pico-8 play session: no input (idle)

[t = 1 s] idle ~1s (no d-pad/buttons)
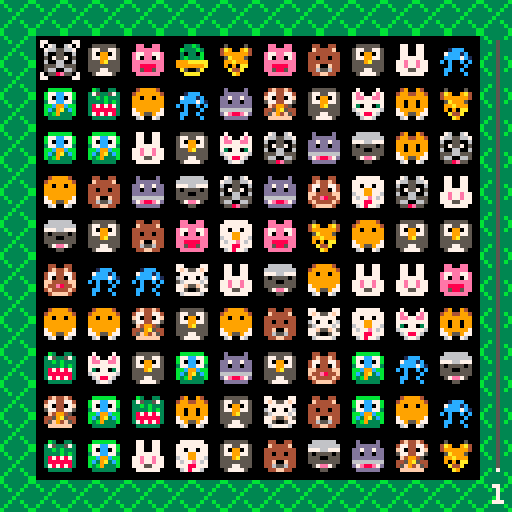

pico-8 cartridge
version 8
__lua__
--     € come on, animals €
--     €     by rousr     €
--     €                  €
--     €   @rabblrouser   €
--     €   @babyj3ans     €
--     €                  €
--     €  (c)2017 rousr   €
--     €  http://rou.sr   €
--

-------------------
---- todo
--------- 
--- general (0/4):
--
-- [ ] - tween falling on match
-- [ ] - points for matches
-- [ ] - timer
-- [ ] - grass fade in anim
--
--- system (2/2):
-- 
-- [x] - add state system
-- [x] - encapsulate current 'game' into game state
--
--- menu (2/2):
--
-- [x] - title fade in/out
-- [x] - standard/puzzle options
--
--- standard (0/1):
--
-- [ ] - refill empty slots after matches
--
--- puzzle (0/2):
--
-- [ ] - fix 'empty' block
-- [ ] - increasing animal count per level
--
---- bugs (0/2) ---
--
-- [ ] - matching 4+ in a row doesn't seem to work every single time
-- [ ] - occasional blank tile spot
--
-------------------

----
-- initialize data
----

---
-- constants
sprites={ 1, 2,    4, 5, 6, 7, 8, 9,10,
         17,18,19,20,21,22,23,24,25,26 }
animals  = { 8,9,10,11,12,13,2 }
altimals = { 9,10,11,12,13,2,8 }
impassable = 16
bonus = { 48, 49, 50 } 

---
-- game data
level = 1
score = 0
possible_matches = 0

---
-- grid data
grid = { }
cascades = { }
rows = 10
cols = 10
topy = flr((128 - 11*rows)*0.5) + 1

---
-- selected grid cell data
selected = { } 
selected.x = 0
selected.y = 0
selected.on = false;

----
-- fade functions
--- http://kometbomb.net/pico8/fadegen.html?new
----
local fadetable={
 {0,0,0,0,0,0,0,0,0,0,0,0,0,0,0},
 {1,1,1,1,1,1,1,0,0,0,0,0,0,0,0},
 {2,2,2,2,2,2,1,1,1,0,0,0,0,0,0},
 {3,3,3,3,3,3,1,1,1,0,0,0,0,0,0},
 {4,4,4,2,2,2,2,2,1,1,0,0,0,0,0},
 {5,5,5,5,5,1,1,1,1,1,0,0,0,0,0},
 {6,6,13,13,13,13,5,5,5,5,1,1,1,0,0},
 {7,6,6,6,6,13,13,13,5,5,5,1,1,0,0},
 {8,8,8,8,2,2,2,2,2,2,0,0,0,0,0},
 {9,9,9,4,4,4,4,4,4,5,5,0,0,0,0},
 {10,10,9,9,9,4,4,4,5,5,5,5,0,0,0},
 {11,11,11,3,3,3,3,3,3,3,0,0,0,0,0},
 {12,12,12,12,12,3,3,1,1,1,1,1,1,0,0},
 {13,13,13,5,5,5,5,1,1,1,1,1,0,0,0},
 {14,14,14,13,4,4,2,2,2,2,2,1,1,0,0},
 {15,15,6,13,13,13,5,5,5,5,5,1,1,0,0}
}

function fade(i)
 for c=0,15 do
  if flr(i+1)>=16 then
   pal(c,0)
  else
   pal(c,fadetable[c+1][flr(i+1)])
  end
 end
end

----
-- penner tweens
-- grabbed from: https://github.com/emmanueloga/easing/blob/master/lib/easing.lua
----

local function inquad(t, b, c, d)
  t = t / d
  return c*t^2+b
end

local function outquad(t, b, c, d)
  t=t/d
  return -c*t*(t-2)+b
end

local function inoutquad(t, b, c, d)
  t= t/d*2
  if (t<1) then return c/2*t^2+b
  else return -c/2*((t-1)*(t-3)-1)+b
  end
end

----
-- grid functions
----

-- get cell at pos
function grid_cell(x, y)
	if x < 0 or x >= cols or y < 0 or y >= rows then return nil end
	return grid[y*rows+x]
end

function grid_index(x, y)
	return y*rows+x
end

-- get pos of index
function grid_pos(index)
	local x = flr(index/rows)
	local y = flr(index%rows)
	return x, y
end

-------------------
-- gameplay functions
-------------------

---
-- returns a table of matches
-- along the row at y 
function checkmatches_row(y, check_possible)
	matches = { }
	
	local poss = 0
	local inarow = 0
	local prev = -1

	for x=0,cols do
		local cell = nil
		if x ~= cols then
			cell = grid_cell(x,y)
		end
		
		if cell ~= nil and prev ~= impassable and cell.n == prev then
			inarow += 1
		else
			if inarow >= 3 then
				matches[#matches+1] = { 
					startx=x-inarow,
					y=y,
					run=inarow,
					n=prev
				}
			elseif check_possible and inarow == 2 then
				local sx = x-inarow
				local lx = x-1

				local tc = grid_cell(sx, y-1)
				if tc ~= nil and tc.n == prev then poss += 1 end
				tc = grid_cell(sx, y+1)
				if tc ~= nil and tc.n == prev then poss += 1 end
				tc = grid_cell(lx, y+1)
				if tc ~= nil and tc.n == prev then poss += 1 end
				tc = grid_cell(lx, y+1)
				if tc ~= nil and tc.n == prev then poss += 1 end
			end
			
			inarow = 1
			if cell == nil or cell.is_cascading then prev=impassable
			else prev=cell.n end
		end
	end

	return matches, poss
end

---
-- returns a table of all 
-- matches col at x
function checkmatches_col(x, check_possible)
	matches = { }

	local poss = 0
	local inarow = 0
	local prev = -1

	for y=0,rows do
		local cell = nil
		if (y ~= rows) then 
			cell = grid_cell(x,y)
		end

		if cell ~= nil and prev ~= impassable and cell.n == prev then
			inarow += 1
		else 
			if inarow >= 3 then
				matches[#matches+1] = {
					starty=y-inarow,
					x=x,
					run=inarow,
					n=prev
				}
			elseif check_possible and inarow == 2 then
				local sy = y-inarow
				local ly = y-1

				local tc = grid_cell(x-1, sy)
				if tc ~= nil and tc.n == prev then poss += 1 end
				tc = grid_cell(x+1, sy)
				if tc ~= nil and tc.n == prev then poss += 1 end
				tc = grid_cell(x-1, ly)
				if tc ~= nil and tc.n == prev then poss += 1 end
				tc = grid_cell(x+1, ly)
				if tc ~= nil and tc.n == prev then poss += 1 end
			end

			inarow=1
			if cell == nil or cell.is_cascading then prev=impassable
			else prev=cell.n end
		end
	end

	return matches, poss
end

---
-- remove matches and add score
function score_matches(matches)
 	if #matches == 0 then
		return false
	end
	
	
	-- empty all the squares
	for i=1,#matches do
		local match=matches[i]
		
		if match.startx ~= nil then
			x = match.startx
			for c=1,match.run do
				local cell = grid_cell(x, match.y)
				cell.n = nil
				x += 1

				score += 1
				if c > 3 then score +=1 end
				if c > 4 then score +=1 end
			end
		elseif match.starty ~= nil then
			y = match.starty
			for c=1,match.run do
				local cell = grid_cell(match.x, y)
				cell.n = nil
				y += 1

				score += 1
				if c > 3 then score +=1 end
				if c > 4 then score +=1 end
			end
		end
	end
end 

---
-- cascade and fill in holes
function start_cascades()
	-- search bottom up
	for y=rows-1,0,-1 do
		for x=0,cols-1 do
			local cell = grid_cell(x, y)
			if cell.n == nil then
				-- found a missing one
				local placed = false
				local falling = 0
				-- now search up until we find a new piece, or the top
				for ny=y-1, 0, -1 do
					local ncell = grid_cell(x, ny)
					if ncell.n ~= nil  then
						if ncell.is_cascading then
							falling += 1
						else
							cell.n = ncell.n
							ncell.n = nil

							cell.is_cascading = true
							cell.dy = ncell.y
							cell.sy = ncell.y
							cell.startframe = frame

							cascades[#cascades+1] = cell
							placed = true
							break
						end
					end
				end

				if not placed then
					--if its the top, then its y = top - ((1 + #pieces) * pieceh)
					cell.n = impassable
					if currentmode == "marathon" then cell.n = sprites[flr(rnd(#sprites))+1] end
					local ny = cell.y
					ny = topy - 11 - (falling * 11)

					cell.dy = ny
					cell.sy = ny
					cell.startframe = frame

					cell.is_visible = true -- i think always
					cascades[#cascades+1] = cell
				end
			end
		end
	end
end

cascade_duration = 18
function update_cascades()
	local check = false
	newcasc = { }
	for cind=1,#cascades do
		local cell   = cascades[cind]
		local starty = cell.sy
		local endy   = cell.y
		local start  = cell.startframe
		
		local cy = endy - starty
		local t = (frame - start)/cascade_duration
		
		cell.dy = inquad(t,starty,cy,1) 

		if cell.dy >= endy then
			cell.dy = endy 
			cell.is_cascading = false
			check=true
		else
			--cell.is_visible = cell.dy >= topy
			newcasc[#newcasc+1]=cell
		end
	end
	
	cascades=newcasc

	if check then 
		stoke_camera();
		foundmatches = update_matches() 
		score_matches(foundmatches)
		start_cascades()
	end
end

function update_matches()
	local foundmatch = false
	local poss = 0
 	possible_matches = 0
	
	local tm = { }
	local mm = { }
	for r=0,rows-1 do
		mm, poss = checkmatches_row(r, true)
		for i=1,#mm do 
			match = mm[i] 
			tm[#tm+1]=match 
		end
		possible_matches += poss
	end

	for c=0,cols-1 do
		mm, poss = checkmatches_col(c, true)
		for i=1,#mm do 
			match = mm[i] 
			tm[#tm+1]=match 
		end
		possible_matches += poss
	end
  	
  	return tm
end

function update_selected(dx, dy)
	lx = selected.x; ly=selected.y
	lo = selected.on
	selected.x += dx;
	selected.y += dy;

	if selected.on then
		selected.x = max(0, selected.x)
		selected.y = max(0, selected.y)

		selected.x = min(cols - 1, selected.x)
		selected.y = min(rows - 1, selected.y)
	else 
		if (selected.x < 0) selected.x = cols-1
		if (selected.x == cols) selected.x = 0

		if (selected.y < 0) selected.y = rows-1
		if (selected.y == rows) selected.y = 0
	end

	local nx=selected.x;local ny=selected.y;
	local n = grid_cell(nx, ny)

	if n.n == impassable then
		selected.x = lx
		selected.y = ly
		selected.on = false
	else 
		if selected.on and 
			(lx ~= nx or ly ~= ny) then

		  	local o = grid_cell(lx, ly)
		  	n.n,o.n=o.n,n.n
		  	
		 	foundmatches = update_matches()
			
			if #foundmatches > 0 then
				score_matches(foundmatches)
				start_cascades()
			elseif currentmode == "marathon" then
		  		selected.on = false
		  		n.n,o.n=o.n,n.n
		  		selected.x = lx
		  		selected.y = ly
		 	end
		end

		if dx != 0 or dy != 0 then 
			selected.on = false
		elseif on then 
			selected.on = not selected.on
		end
	end

	-- play select sound
	if selected.on then
		if selected.on ~= lo then
			sfx(17)
		-- play pipper sound (but not both)
		elseif selected.x ~= lx or selected.y ~= ly then
			sfx(16)
		end
	end
end

function draw_selection()
	local s = selected
	local n = grid_cell(s.x,s.y)
	dx=11+s.x*11;dy=11+s.y*11
	dx-=1;dy-=1;
	sspr(0,0, 2, 2, dx,   dy)
	sspr(6,0, 2, 2, dx+8, dy)
	sspr(6,6, 2, 2, dx+8, dy+8)
	sspr(0,6, 2, 2, dx,   dy+8)
end

camera_shake = {
	start = 0,
	duration = 0,
	colors = 0,

	x = 0,
	y = 0,

	levels = {
		{
			maxlvl = 2,
			duration = 1.6,
			dx = { max = 9, count = 5, rnd = 6 },
			dy = { max = 6, count = 4, rnd = 4 },
			colors = false
		},
		{
			maxlvl = 3,
			duration = 2,
			dx = { max = 16, count = 8, rnd = 9 },
			dy = { max = 11, count = 8, rnd = 6 },
			colors = false
		},
		{
			maxlvl = 4,
			duration = 3,
			dx = { max = 22, count = 14, rnd = 8 },
			dy = { max = 16, count = 12, rnd = 5 },
			colors = false
		},
		{
			maxlvl = 6,
			duration = 3,
			dx = { max = 34, count = 20, rnd = 10 },
			dy = { max = 21, count = 15, rnd = 8 },
			colors = false
		},
		{
			maxlvl = 100,
			duration = 3.8,
			dx = { max = 55, count = 30, rnd = 15 },
			dy = { max = 30, count = 22, rnd = 12 },
			colors = true
		},
	},

	dx = {
		start = 0,
		change = 0,
		
		starttime = 0,
		duration = 0,
		max=0,
		count=0,
	},

	dy = {
		start = 0,
		change = 0,

		starttime = 0,
		duration = 0,
		max=0,
		count=0
	},
}

function stoke_camera(hard)
	sfx(18)
	camera_shake.start = frame
	maximum_overdrive = false
	for i=1,#camera_shake.levels do
		l = camera_shake.levels[i]
		if level <= l.maxlvl then
			break
		end
	end

	if l == nil then
		if not maximum_overdrive then
			camera_shake.duration = 2.0
			camera_shake.dx.count = 8 + flr(rnd(9))
			camera_shake.dy.count = 8 + flr(rnd(6))
			camera_shake.dx.max = 16
			camera_shake.dy.max = 11
			camera_shake.colors = false
		else
			-- maximum overdrive
			camera_shake.duration = 3.8
			camera_shake.dx.count = 30 + flr(rnd(15))
			camera_shake.dy.count = 22 + flr(rnd(12))
			camera_shake.dx.max   = 55
			camera_shake.dy.max   = 30
			camera_shake.colors = true
		end
	else
		camera_shake.duration = l.duration
		camera_shake.dx.count = l.dx.count + flr(rnd(l.dx.rnd))
		camera_shake.dy.count = l.dy.count + flr(rnd(l.dy.rnd))
		camera_shake.dx.max = l.dx.max
		camera_shake.dy.max = l.dy.max
		camera_shake.colors = l.colors
	end
end

function update_camerashake()
	if (camera_shake.duration > 0) then
		function do_shake(d)
			done = false
			if d.duration == 0 then
				done = true
			else 
				t = frame - d.starttime
				t = t * dt -- convert to seconds
			    t = t / d.duration -- convert to [0, 1]

			    done = t >= 1
			end

		   	if (done) then
		   		ct = frame - camera_shake.start
		   		ct = ct * dt
		   		ct = camera_shake.duration - ct

		   		d.duration = camera_shake.duration / d.count
		   		d.starttime = frame

		   		neg = true
		   		if d.change < 0 then neg = false end
		   		d.change = flr(rnd(d.max))
		   		if neg then d.change *= -1 end
		   		t = 0
		   	end
			
		    -- linear interp
		    return d.start + (d.change * t)
		end

		if camera_shake.colors and frame % 2 == 0 then 
			for c=1,15 do pal(c,0,1) end
			pal(0,flr(rnd(16)),1) 
		end

		camera_shake.x = do_shake(camera_shake.dx)
		camera_shake.y = do_shake(camera_shake.dy)
		camera(camera_shake.x, camera_shake.y)

		t = frame - camera_shake.start
		t = t * dt
		camera_shake.duration -= t
	else
		pal()
		camera()
	end
end

----
-- state management
function set_gamestate(s)
	if currentmode ~= nil then
		local mode = gamemodes[currentmode]
		if (mode.leave) mode:leave()
	end

	currentmode = s
	local mode = gamemodes[currentmode]
	if (mode.enter)	mode:enter()
end

-------------------
-- pico-8 built-in
-------------------

dt=1/30
frame=-1
function _update()
	frame = frame+1
	local m = gamemodes[currentmode]
	m:update()
end

function _draw()
	local m = gamemodes[currentmode]
	update_camerashake()
	m:draw()
end

------------------------------
-- game states
---------------

---------------
-- title / menu
---------------
function draw_scrollies()
	for i=0,13 do
		for j=0,13 do
			s = scrollies[i*14+j]
			n = s[1]
			x = s[2]
			y = s[3]
			spr(n,flr(x),flr(y))
			x += 0.4; y+=0.4;
			if x >= 130 then x-=140 end
			if y >= 130 then y-=140 end 
			s[2]=x;s[3]=y
		end
	end
end

---
-- title state
--
function title_enter()
	fadetime = 0 
	fadeduration=1.2
	
	scrollies = { }
	border=flr((128%15)*0.5)
	
	for i=0,13 do
	 for j=0,13 do
	 	n = sprites[flr(rnd(#sprites))+1]
	 	scrollies[i*14+j] = {n,(j-1)*10,(i-1)*10}
	 end
	end
end

function title_update()
	for i=0,5 do
		if btnp(i) then 
			set_gamestate("entermenu")
			break
		end
	end
end

function title_draw()
	cls()
	pal()
	if fadetime ~= nil then 
		fadetime += dt
		fade(16-flr(16*(fadetime/fadeduration)))
		if fadetime >= fadeduration then
			fadetime = nil
			pal()
		end
	end
	draw_scrollies()
	
	rectfill(0, 40, 128, 90, 0)
	if frame%30 > 15 then print("press any key", 38, 73, 7) end
	print("(c)2017 rousr", 38, 83, 5)
	
	sspr(8, 40, 55, 21, 36, 45)
end

---
-- enter menu state
--
function entermenu_enter()
 	menutime = 0
	menuduration = 2
	fadetime = 0
	fadeduration = 0.8
 	tc=animals[flr(rnd(#animals))+1]
end

function entermenu_update()
 	for i=0,5 do
 		if btnp(i) then
 			set_gamestate("menu")
 	 		break
 		end
 	end
end

function entermenu_draw()
 	cls()
	pal()
	draw_scrollies()
	t = min(menutime/menuduration, 1)
	y = inoutquad(t,90,20,1)
	
	rectfill(0, 40, 128, y, 0)
 	print("(c)2017 rousr", 38, y-7, 5)
	sspr(8, 40, 55, 21, 36, 45)
	
	if fadetime ~= nil then 
		fadetime += dt
		fade(16-flr(16*(fadetime/fadeduration)))
		if fadetime >= fadeduration then
			fadetime = nil
			pal()
		end
	end
 
 	if y>105 then 
  		y=72
	  	-- draw selector
	  	rectfill(0, y, 128, y+10, animals[tc])
	 	
	 	-- draw options
	 	print("puzzle", 54, 75, 7)
	 	print("marathon", 50, 86, 7)
	end
 
	menutime += dt
 	if menutime >= menuduration then
 		set_gamestate("menu")			
 	end
end

---
-- menu state 

function menu_enter() 
	tc=animals[1]
	selection=0 
end

function menu_update() 
	if frame%10 == 5 then
		n=#altimals
		c=altimals[1]
		for i=1,n-1 do
			altimals[i]=altimals[i+1]
		end
		altimals[n]=c
	end
	
 	if (btnp(2) or btnp(3)) then
 		if (selection == 1) then 
 			selection = 0
 		else 
 			selection = 1 
 		end
 		tc = altimals[1]

 		-- play menu nav sound
 		sfx(16) 
 	end
	
	if (btnp(4) or btnp(5)) then
		gs = "tut_puzzle"
		
		-- play menu select sound
		sfx(17)
		if selection == 1 then gs = "tut_mara" end
		set_gamestate(gs)
	end
end

function menu_draw() 
 	cls()
 	draw_scrollies()

	rectfill(0, 40, 128, 110, 0)
	print("(c)2017 rousr", 38, 103, 5)
	for i=1,#animals do
	 	pal(animals[i],altimals[i])
	end
	sspr(8, 40, 55, 21, 36, 45)
	pal()

 	y=72
 	if selection==1 then y=83 end
 	-- draw selector
 	rectfill(0, y, 128, y+10, tc)
 	-- draw options
	print("puzzle", 54, 75, 7)
	print("marathon", 50, 86, 7)
end


-------------------
-- tutorial functions
-------------------
tutorial_selection = "good" -- or "nah"

function tutorial_modal()
--modal window
	rectfill (5,85,120,22,5)  -- bg
	rectfill (5,15,58,30,5)   -- title tab

--dialog	
	print("how to play", 10, 20,7)
 	print("match sets of animals by", 15, 37, 6)
	print("pressing � � � � to", 17, 47, 6)
 	print("move and by pressing c", 19, 57, 6)
	print("to select an animal!", 23, 67, 6)

--button selector	
	if tutorial_selection == "nah" then
		rectfill(15,80,110,94,8)
		rectfill(20,82,45,92,7)
		print("nah.",27,85,5)
 		print("sounds good!",55,85,7)
		rect( 10, 80, 115, 30,8)	
		print("         � � � �   ", 17, 47, 8)
	else-- "good"
		rectfill(15,80,110,94,10)
  		rectfill(50,82,105,92,7)
		print("nah.",27,85,5)	
 		print("sounds good!",55,85,5)
		rect( 10, 80, 115, 30,10)
		print("         � � � �   ", 17, 47, 10)
 	end
end

---
-- tut marathon
function tut_enter()
	tutorial_selection = "good"
end

function tut_update()
	if (btnp(4) or btnp(5)) then
		local nextmode = "marathon"
		if (currentmode ~= "tut_mara") nextmode = "puzzle"
		if tutorial_selection == "good" then set_gamestate(nextmode) end
		if tutorial_selection == "nah" then set_gamestate("title") end 
	end
		
	if (btnp(0) or btnp(1)) then
		if tutorial_selection == "nah" then
			tutorial_selection = "good"
		else
			tutorial_selection = "nah"
		end
	end
end

function tut_draw()
	cls(0) 
	-- background
 	for x = 0,120,8 do
 		for y = 0,120,8 do
 			spr(52,x,y)
 		end
 	end
	tutorial_modal()
end

---------------
-- game specific
---------------
function game_enter()
	score = 0
	music(0)
	sx = flr((128 - 11*cols)*0.5) + 1
	sy = flr((128 - 11*rows)*0.5) + 1
	for y=0,rows do
		for x=0,cols do
		 local n = flr(rnd(#sprites)+1)
			local index= grid_index(x, y)
			dx = sx+x*11;dy = sy+y*11
			grid[index] = { 
				n = sprites[n],
				x = dx,
				y = dy,
				dx = dx,
				dy = dy,
				sx = dx,
				sy = dy,
				is_cascading = false,
				is_visible = true
			}
			
			local cell = grid[index]
		end
	end
		
	goagain = true
	while(goagain) do
		matches = update_matches()
		goagain = #matches > 0
		for i=1,#matches do
			local match=matches[i]
			local c = nil 			
			if match.startx ~= nil then
				y = match.y
				x = match.startx
				x += flr(rnd(match.run))
		  	else 
				x = match.x
				y = match.starty
				y += flr(rnd(match.run))
		  	end
	 		c = grid_cell(x, y)
			os = c.n
	 		while(c.n == os) do c.n = sprites[flr(rnd(#sprites))+1] end
		end
	end
end

function game_draw()
 	cls(3) --3

	-- background
 	for x = 0,120,8 do
 		for y = 0,120,8 do
 			spr(51,x,y) --51
 		end
 	end
 
	color(0)
	sx = flr((128 - 11*cols)*0.5)
	sy = flr((128 - 11*rows)*0.5)
	rectfill(sx, sy, sx+11*cols, sy+11*rows)
	sx += 1;
	sy += 1;

	for y=0,rows-1 do
	 	for x=0,cols-1 do
		 	local cell = grid_cell(x,y)
		 	n = cell.n
			dx = cell.dx
			dy = cell.dy
			if cell.is_visible == true then
			 	if selected.on and
			    	x == selected.x and
			    	y == selected.y then
			  		color(5)
			 		rectfill(dx, dy, dx+10, dy+10)   
				end
			 	spr(n, dx+1,dy+1)
	 		end
	 	end
	end
	
	draw_selection()

	color(3)
	rectfill(0, 0, 128, 7)
	for x=0,128,8 do
		spr(51, x, 0)
	end
end

function game_update()
	x=0;y=0;on=false
	if(btnp(0)) x -= 1;
	if(btnp(1)) x += 1;
	if(btnp(2)) y -= 1;
	if(btnp(3)) y += 1;
	--if #cascades == 0 then
		if(btnp(4)) on = true; 
	--end

	update_selected(x, y)
	update_cascades()

	if score >= maxscore then
		level += 1

		if currentmode == "puzzle" then
			local m = gamemodes[currentmode]
			m:enter()
		elseif currentmode == "marathon" then
			maxscore += level * 20
			marathon_poolanimals(animalperlevel)
		end
	end
end

function gameover_draw()
	local win = true
	if currentmode == "puzzle" and level < 8 then
		win = false
	end

	color(0)
	sx = flr((128 - 11*cols)*0.5)
	sy = flr((128 - 11*rows)*0.5)
	rectfill(sx, sy, sx+11*cols, sy+11*rows)
	
	
	local dx = 36
	-- draw "you"
	sspr(0, 64, 27, 12, dx, 45)
	dx += 28
		
	if win then
		sspr(28, 64, 28, 12, dx, 45)
		dx += 28
	else
		sspr(0, 80, 36, 12, dx, 45)
		dx += 37
	end

	sspr(55, 64, 3, 12, dx, 45)

	color(7)
	print("score: " .. score, 45, 61)
	print("press � or �", 38, 67)
end

---------------
-- marathon
---------------
function marathon_poolanimals(num)
	for i=1,num do
		if #spritelist > 0 then
			n = flr(rnd(#spritelist))+1
			sprites[#sprites+1] = spritelist[n]
			
			newspritelist = { }
			for i=1,#spritelist do
				if i ~= n then
					newspritelist[#newspritelist+1]=spritelist[i]
				end
			end

			spritelist = newspritelist
		else
			break
		end
	end
end

function marathon_leave()
	sprites = originallist
end

function marathon_enter()
	maxscore = level * 20
	animalperlevel = 3

	originallist = sprites
	spritelist = { }
	sprites = { }

	for i=1,#originallist do
		spritelist[i]=originallist[i]
	end

	marathon_poolanimals(4)
 	game_enter() 
end

function marathon_draw()  
	if game_over then 
		game_draw()

		gameover_draw()
	else 
		game_draw()

		local scoretext = "" .. score

		color(3)
		rectfill(110, 121, 119, 128)

		color(6)
		print("matches: " .. possible_matches, 2, 122)
		print(scoretext, 116-(3*#scoretext), 122)

		color(7)
		print(level, 123, 121)

		color(0)
		rectfill(121, 119-(8*#sprites), 126, 119)
		x = 120
		y = 119-8
		for i=1,#sprites do
			spr(sprites[i], x, y)
			y -= 8
		end
	end
end

function marathon_update() 
	if not game_over then
		game_update()

		if possible_matches == 0 and #cascades == 0 then
			game_over = true
		end
	else
		for i=4, 5, 1 do
			if btnp(i) then
				game_over = false;
				music(0, -1)
				set_gamestate("title")
			end
		end
	end
end

---------------
-- puzzle
---------------
function puzzle_enter()
	maxscore = level * 20
	game_enter() 
end

function puzzle_draw()  
	game_draw() 
	color(3)
	rectfill(123, 9, 125, 118)
	color(5)
	rectfill(124, 10, 124, 117)
	fill = flr((score/maxscore)*(117-10))
	color(7)
	rectfill(124, 117-fill, 124, 117)
	color(7)
	print(level, 123, 121)
end

function puzzle_update()
	game_update()
end

------------------------------
-- gamestates
---------------
gamemodes = {
 	title = {
		enter  = title_enter,
		draw   = title_draw,
		update = title_update,
 	},
	
	entermenu = {
 		enter  = entermenu_enter,
 		draw   = entermenu_draw,
 		update = entermenu_update,
 	},
 	
 	menu = {
  		enter  = menu_enter,
	  	draw   = menu_draw,
  		update = menu_update,
 	},
 
 	tut_mara = {
  		enter  = tut_enter,
  		update = tut_update,
  		draw   = tut_draw
 	},
	
	marathon = {
		enter  = marathon_enter,
		update = marathon_update,
	 	draw   = marathon_draw,
	 	leave  = marathon_leave
	 },
 
	tut_puzzle = {
		enter  = tut_enter,
		update = tut_update,
		draw   = tut_draw
	},
	puzzle = {
		enter  = puzzle_enter,
		update = puzzle_update,
		draw   = puzzle_draw,
	},
}

set_gamestate("title")
__gfx__
770000770499994006666660079009700770077004f44f4007000070044004400d0000d005555550044004400000000000000000000000000000000000000000
7000000749999994666666667699996707700770477447747e7007e70f4444f00dddddd05775577504f44f400000000000000000000000000000000000000000
0000000099099099777667779979979907700770f704407f7ee77ee744444444dd7dd7dd57099075477447740000000000000000000000000000000000000000
0000000099999999505555059909909907777770577447757777777744044044dd0dd0dd57799775470440740000000000000000000000000000000000000000
0000000099999999555005559799997977e77e770f4994507307703744444444dddddddd5559a555ff4444ff0000000000000000000000000000000000000000
0000000079999997555555557990099777e77e774459a5446777777644f00f446666666655555555f44e844f0000000000000000000000000000000000000000
7000000777955977057ee750997997997775577745f94f540678876044655644d7e88e7d555775554f4444f40000000000000000000000000000000000000000
77000077067007600005500009677690077777700ffffff000677600044ff4400dddddd00577775004ffff400000000000000000000000000000000000000000
888888880ee00ee00490094007777770770000770bbbbbb005000050076006700b3003300033b300000000000000000000000000000000000000000000000000
888778880eeeeee049944994777777777f7557f7b77cc77b4a9009a476655667375335730b333b30001ccc000000000000000000000000000000000000000000
88788788e77ee77e999999997707707707777770b70cc07b499999946005500633b3b333030330b007ccc1c00000000000000000000000000000000000000000
87878878e70ee07e990990997779977767077076377cc77305a99950507557053333b3b303b333b00cccc7c10000000000000000000000000000000000000000
87887878eeeeeeee990990996779977656777767bbc99cbb099a99906006600638787873999aaaaac0c00c0c0000000000000000000000000000000000000000
88788788ee8888ee799999977677e76777f55f75bc39a3cb09090aa055566555388888839999999a00c000c00000000000000000000000000000000000000000
88877888ee5885ee779559777778877777500577b3b9333b00a44a0056600665378787830a5005a00cc00c000000000000000000000000000000000000000000
888888880eeeeee006700760067877600677776003333330000a90000558e5500333333000aaaa000c0000c00000000000000000000000000000000000000000
00000000000000000000000000000000000000000000000000000000000000000000000000000000000000000000000000000000000000000000000000000000
00000000000000000000000000000000000000000000000000000000000000000000000000000000000000000000000000000000000000000000000000000000
00000000000000000000000000000000000000000000000000000000000000000000000000000000000000000000000000000000000000000000000000000000
00000000000000000000000000000000000000000000000000000000000000000000000000000000000000000000000000000000000000000000000000000000
00000000000000000000000000000000000000000000000000000000000000000000000000000000000000000000000000000000000000000000000000000000
00000000000000000000000000000000000000000000000000000000000000000000000000000000000000000000000000000000000000000000000000000000
00000000000000000000000000000000000000000000000000000000000000000000000000000000000000000000000000000000000000000000000000000000
00000000000000000000000000000000000000000000000000000000000000000000000000000000000000000000000000000000000000000000000000000000
00bbbb0000bbbb0000bbbb00b000000b0000000600000000b000000b3bbbbbbb0000000000000000000000000000000000000000000000000000000000000000
0888888008888880088888800b0000b000000060000b000b0b0000b033b33b330000000000000000000000000000000000000000000000000000000000000000
a877778ea877778ea877778e00b00b00000006000000000000b00b00bb3bbbbb0000000000000000000000000000000000000000000000000000000000000000
a878888ea878878ea878878e0000b000000060000b000b000000b0003b3333b30000000000000000000000000000000000000000000000000000000000000000
a878888ea878878ea877778e000b00000006000000000000000b00003b3333b30000000000000000000000000000000000000000000000000000000000000000
a877778ea877778ea878878e00b00b0000600000000b000b00b00b003bbbb3bb0000000000000000000000000000000000000000000000000000000000000000
0888888008888880088888800b0000b006000000000000000b0000b033b33b330000000000000000000000000000000000000000000000000000000000000000
00cccc0000cccc0000cccc00b000000b600000000b000b00b000000bb3bbbbb30000000000000000000000000000000000000000000000000000000000000000
00000000000000000000000000000000000000000000000000000000000000000000000000000000000000000000000000000000000000000000000000000000
00000000000000000000000000000000000000000000000000000000000000000000000000000000000000000000000000000000000000000000000000000000
00000000000000000000000000000000000000000000000000000000000000000000000000000000000000000000000000000000000000000000000000000000
00000000000000000000000000000000000000000000000000000000000000000000000000000000000000000000000000000000000000000000000000000000
00000000000000000000000000000000000000000000000000000000000000000000000000000000000000000000000000000000000000000000000000000000
00000000000000000000000000000000000000000000000000000000000000000000000000000000000000000000000000000000000000000000000000000000
00000000000000000000000000000000000000000000000000000000000000000000000000000000000000000000000000000000000000000000000000000000
00000000000000000000000000000000000000000000000000000000000000000000000000000000000000000000000000000000000000000000000000000000
00000000007777770077777700770077007777770000777777007777770000000000000000000000000000000000000000000000000000000000000000000000
00000000007777770077777700777777007777770000777777007777770000000000000000000000000000000000000000000000000000000000000000000000
00000000007700000077007700777777007700000000770077007700770000000000000000000000000000000000000000000000000000000000000000000000
00000000007700000077007700770077007777700000770077007700770000000000000000000000000000000000000000000000000000000000000000000000
00000000007700000077007700770077007777700000770077007700770000000000000000000000000000000000000000000000000000000000000000000000
00000000007700000077007700770077007700000000770077007700770000000000000000000000000000000000000000000000000000000000000000000000
00000000007777770077777700770077007777770000777777007700770700000000000000000000000000000000000000000000000000000000000000000000
00000000007777770077777700770077007777770000777777007700770770000000000000000000000000000000000000000000000000000000000000000000
00000000000000000000000000000000000000000000000000000000000000000000000000000000000000000000000000000000000000000000000000000000
00000000000000000000000000000000000000000000000000000000000000000000000000000000000000000000000000000000000000000000000000000000
000000008888888899999999aaaaaaaabbb00bbbccccccccddd00000222222220000000000000000000000000000000000000000000000000000000000000000
000000008888888899999999aaaaaaaabbbbbbbbccccccccddd00000222222220000000000000000000000000000000000000000000000000000000000000000
000000008888888899999999aaaaaaaabbbbbbbbccccccccddd00000222000000000000000000000000000000000000000000000000000000000000000000000
00000000888008889990099900aaaa00bbbbbbbbccc00cccddd00000222000000000000000000000000000000000000000000000000000000000000000000000
00000000888008889990099900aaaa00bbb00bbbccc00cccddd00000222222220000000000000000000000000000000000000000000000000000000000000000
00000000888888889990099900aaaa00bbb00bbbccccccccddd00000222222220000000000000000000000000000000000000000000000000000000000000000
00000000888888889990099900aaaa00bbb00bbbccccccccddd00000222222220000000000000000000000000000000000000000000000000000000000000000
00000000888008889990099900aaaa00bbb00bbbccc00cccddd00000000002220000000000000000000000000000000000000000000000000000000000000000
000000008880088899900999aaaaaaaabbb00bbbccc00cccdddddddd000002220000000000000000000000000000000000000000000000000000000000000000
000000008880088899900999aaaaaaaabbb00bbbccc00cccdddddddd222222220000000000000000000000000000000000000000000000000000000000000000
000000008880088899900999aaaaaaaabbb00bbbccc00cccdddddddd222222220000000000000000000000000000000000000000000000000000000000000000
00000000000000000000000000000000000000000000000000000000000000000000000000000000000000000000000000000000000000000000000000000000
00000000000000000000000000000000000000000000000000000000000000000000000000000000000000000000000000000000000000000000000000000000
00000000000000000000000000000000000000000000000000000000000000000000000000000000000000000000000000000000000000000000000000000000
6666666660666666660666666660bbbbbbbbb0bbbbbbb0bbbbbbbb06666000000000000000000000000000000000000000000000000000000000000000000000
6777677760677777760677777760b777b777b0b77777b0b777777b06776000000000000000000000000000000000000000000000000000000000000000000000
6707670760670000760670770760b707b707b0b70007b0b700007b06776000000000000000000000000000000000000000000000000000000000000000000000
6707670760670770760670770760b707b707b0b77077b0b707707b06776000000000000000000000000000000000000000000000000000000000000000000000
6707770760670770760670770760b707b707b0bb707bb0b707707b06776000000000000000000000000000000000000000000000000000000000000000000000
6700000760670770760670770760b707b707b0bb707bb0b707707b06776000000000000000000000000000000000000000000000000000000000000000000000
6777077760670770760670770760b707b707b0bb707bb0b707707b06666000000000000000000000000000000000000000000000000000000000000000000000
55570755505707707505707707503707770730337073303707707300000000000000000000000000000000000000000000000000000000000000000000000000
55570755505707707505707707503707070730377077303707707305555000000000000000000000000000000000000000000000000000000000000000000000
55570755505700007505700007503700700730370007303707707305775000000000000000000000000000000000000000000000000000000000000000000000
55577755505777777505777777503777377730377777303777777305775000000000000000000000000000000000000000000000000000000000000000000000
55555555505555555505555555503333333330333333303333333305555000000000000000000000000000000000000000000000000000000000000000000000
00000000000000000000000000000000000000000000000000000000000000000000000000000000000000000000000000000000000000000000000000000000
00000000000000000000000000000000000000000000000000000000000000000000000000000000000000000000000000000000000000000000000000000000
00000000000000000000000000000000000000000000000000000000000000000000000000000000000000000000000000000000000000000000000000000000
00000000000000000000000000000000000000000000000000000000000000000000000000000000000000000000000000000000000000000000000000000000
eeeeeeeee0eeeeeeee0eeeeeeee0eeeeeeee00000000000000000000000000000000000000000000000000000000000000000000000000000000000000000000
e777eeeee0e777777e0e777777e0e777777e00000000000000000000000000000000000000000000000000000000000000000000000000000000000000000000
e707eeeee0e700007e0e700007e0e700007e00000000000000000000000000000000000000000000000000000000000000000000000000000000000000000000
e707eeeee0e707707e0e707777e0e707777e00000000000000000000000000000000000000000000000000000000000000000000000000000000000000000000
e707eeeee0e707707e0e707777e0e707777e00000000000000000000000000000000000000000000000000000000000000000000000000000000000000000000
e707eeeee0e707707e0e700007e0e700007e00000000000000000000000000000000000000000000000000000000000000000000000000000000000000000000
e707eeeee0e707707e0e777707e0e707777e00000000000000000000000000000000000000000000000000000000000000000000000000000000000000000000
87078888808707707808777707808707777800000000000000000000000000000000000000000000000000000000000000000000000000000000000000000000
87077777808707707808777707808707777800000000000000000000000000000000000000000000000000000000000000000000000000000000000000000000
87000007808700007808700007808700007800000000000000000000000000000000000000000000000000000000000000000000000000000000000000000000
87777777808777777808777777808777777800000000000000000000000000000000000000000000000000000000000000000000000000000000000000000000
88888888808888888808888888808888888800000000000000000000000000000000000000000000000000000000000000000000000000000000000000000000
00000000000000000000000000000000000000000000000000000000000000000000000000000000000000000000000000000000000000000000000000000000
00000000000000000000000000000000000000000000000000000000000000000000000000000000000000000000000000000000000000000000000000000000
00000000000000000000000000000000000000000000000000000000000000000000000000000000000000000000000000000000000000000000000000000000
00000000000000000000000000000000000000000000000000000000000000000000000000000000000000000000000000000000000000000000000000000000
00000000000000000000000000000000000000000000000000000000000000000000000000000000000000000000000000000000000000000000000000000000
00000000000000000000000000000000000000000000000000000000000000000000000000000000000000000000000000000000000000000000000000000000
00000000000000000000000000000000000000000000000000000000000000000000000000000000000000000000000000000000000000000000000000000000
00000000000000000000000000000000000000000000000000000000000000000000000000000000000000000000000000000000000000000000000000000000
00000000000000000000000000000000000000000000000000000000000000000000000000000000000000000000000000000000000000000000000000000000
00000000000000000000000000000000000000000000000000000000000000000000000000000000000000000000000000000000000000000000000000000000
00000000000000000000000000000000000000000000000000000000000000000000000000000000000000000000000000000000000000000000000000000000
00000000000000000000000000000000000000000000000000000000000000000000000000000000000000000000000000000000000000000000000000000000
00000000000000000000000000000000000000000000000000000000000000000000000000000000000000000000000000000000000000000000000000000000
00000000000000000000000000000000000000000000000000000000000000000000000000000000000000000000000000000000000000000000000000000000
00000000000000000000000000000000000000000000000000000000000000000000000000000000000000000000000000000000000000000000000000000000
00000000000000000000000000000000000000000000000000000000000000000000000000000000000000000000000000000000000000000000000000000000
00000000000000000000000000000000000000000000000000000000000000000000000000000000000000000000000000000000000000000000000000000000
00000000000000000000000000000000000000000000000000000000000000000000000000000000000000000000000000000000000000000000000000000000
00000000000000000000000000000000000000000000000000000000000000000000000000000000000000000000000000000000000000000000000000000000
00000000000000000000000000000000000000000000000000000000000000000000000000000000000000000000000000000000000000000000000000000000
00000000000000000000000000000000000000000000000000000000000000000000000000000000000000000000000000000000000000000000000000000000
00000000000000000000000000000000000000000000000000000000000000000000000000000000000000000000000000000000000000000000000000000000
00000000000000000000000000000000000000000000000000000000000000000000000000000000000000000000000000000000000000000000000000000000
00000000000000000000000000000000000000000000000000000000000000000000000000000000000000000000000000000000000000000000000000000000
00000000000000000000000000000000000000000000000000000000000000000000000000000000000000000000000000000000000000000000000000000000
00000000000000000000000000000000000000000000000000000000000000000000000000000000000000000000000000000000000000000000000000000000
00000000000000000000000000000000000000000000000000000000000000000000000000000000000000000000000000000000000000000000000000000000
00000000000000000000000000000000000000000000000000000000000000000000000000000000000000000000000000000000000000000000000000000000
00000000000000000000000000000000000000000000000000000000000000000000000000000000000000000000000000000000000000000000000000000000
00000000000000000000000000000000000000000000000000000000000000000000000000000000000000000000000000000000000000000000000000000000
00000000000000000000000000000000000000000000000000000000000000000000000000000000000000000000000000000000000000000000000000000000
00000000000000000000000000000000000000000000000000000000000000000000000000000000000000000000000000000000000000000000000000000000
00000000000000000000000000000000000000000000000000000000000000000000000000000000000000000000000000000000000000000000000000000000
00000000000000000000000000000000000000000000000000000000000000000000000000000000000000000000000000000000000000000000000000000000
00000000000000000000000000000000000000000000000000000000000000000000000000000000000000000000000000000000000000000000000000000000
00000000000000000000000000000000000000000000000000000000000000000000000000000000000000000000000000000000000000000000000000000000
__gff__
0000000000000000000000000000000000000000000000000000000000000000000000000000000000000000000000000000000000000000000000000000000000000000000000000000000000000000000000000000000000000000000000000000000000000000000000000000000000000000000000000000000000000000
0000000000000000000000000000000000000000000000000000000000000000000000000000000000000000000000000000000000000000000000000000000000000000000000000000000000000000000000000000000000000000000000000000000000000000000000000000000000000000000000000000000000000000
__map__
0000000000000000000000000100000000000000000000000000000000000000000000000000000000000000000000000000000000000000000000000000000000000000000000000000000000000000000000000000000000000000000000000000000000000000000000000000000000000000000000000000000000000000
0000000000000000000000000000000000000000000000000000000000000000000000000000000000000000000000000000000000000000000000000000000000000000000000000000000000000000000000000000000000000000000000000000000000000000000000000000000000000000000000000000000000000000
0000000000000000000000000000000000000000000000000000000000000000000000000000000000000000000000000000000000000000000000000000000000000000000000000000000000000000000000000000000000000000000000000000000000000000000000000000000000000000000000000000000000000000
0000000000000000000001000000000000000000000000000000000000000000000000000000000000000000000000000000000000000000000000000000000000000000000000000000000000000000000000000000000000000000000000000000000000000000000000000000000000000000000000000000000000000000
0000000000000000000000000000000000000000000000000000000000000000000000000000000000000000000000000000000000000000000000000000000000000000000000000000000000000000000000000000000000000000000000000000000000000000000000000000000000000000000000000000000000000000
0000000000000000000000000000000000000000000000000000000000000000000000000000000000000000000000000000000000000000000000000000000000000000000000000000000000000000000000000000000000000000000000000000000000000000000000000000000000000000000000000000000000000000
0000000000000000000100000000000000000000000000000000000000000000000000000000000000000000000000000000000000000000000000000000000000000000000000000000000000000000000000000000000000000000000000000000000000000000000000000000000000000000000000000000000000000000
0000000000000000000000000000000000000000000000000000000000000000000000000000000000000000000000000000000000000000000000000000000000000000000000000000000000000000000000000000000000000000000000000000000000000000000000000000000000000000000000000000000000000000
0000000000000000000000000000000000000000000000000000000000000000000000000000000000000000000000000000000000000000000000000000000000000000000000000000000000000000000000000000000000000000000000000000000000000000000000000000000000000000000000000000000000000000
0000000000000000000000000000000000000000000000000000000000000000000000000000000000000000000000000000000000000000000000000000000000000000000000000000000000000000000000000000000000000000000000000000000000000000000000000000000000000000000000000000000000000000
0000000000000000000000000000000000000000000000000000000000000000000000000000000000000000000000000000000000000000000000000000000000000000000000000000000000000000000000000000000000000000000000000000000000000000000000000000000000000000000000000000000000000000
0000000000000000000000000000000000000000000000000000000000000000000000000000000000000000000000000000000000000000000000000000000000000000000000000000000000000000000000000000000000000000000000000000000000000000000000000000000000000000000000000000000000000000
0000000000000000000000000000000000000000000000000000000000000000000000000000000000000000000000000000000000000000000000000000000000000000000000000000000000000000000000000000000000000000000000000000000000000000000000000000000000000000000000000000000000000000
0000000000000000000000000000000000000000000000000000000000000000000000000000000000000000000000000000000000000000000000000000000000000000000000000000000000000000000000000000000000000000000000000000000000000000000000000000000000000000000000000000000000000000
0000000000000000000000000000000000000000000000000000000000000000000000000000000000000000000000000000000000000000000000000000000000000000000000000000000000000000000000000000000000000000000000000000000000000000000000000000000000000000000000000000000000000000
0000000000000000000000000000000000000000000000000000000000000000000000000000000000000000000000000000000000000000000000000000000000000000000000000000000000000000000000000000000000000000000000000000000000000000000000000000000000000000000000000000000000000000
0000000000000000000000000000000000000000000000000000000000000000000000000000000000000000000000000000000000000000000000000000000000000000000000000000000000000000000000000000000000000000000000000000000000000000000000000000000000000000000000000000000000000000
0000000000000000000000000000000000000000000000000000000000000000000000000000000000000000000000000000000000000000000000000000000000000000000000000000000000000000000000000000000000000000000000000000000000000000000000000000000000000000000000000000000000000000
0000000000000000000000000000000000000000000000000000000000000000000000000000000000000000000000000000000000000000000000000000000000000000000000000000000000000000000000000000000000000000000000000000000000000000000000000000000000000000000000000000000000000000
0000000000000000000000000000000000000000000000000000000000000000000000000000000000000000000000000000000000000000000000000000000000000000000000000000000000000000000000000000000000000000000000000000000000000000000000000000000000000000000000000000000000000000
0000000000000000000000000000000000000000000000000000000000000000000000000000000000000000000000000000000000000000000000000000000000000000000000000000000000000000000000000000000000000000000000000000000000000000000000000000000000000000000000000000000000000000
0000000000000000000000000000000000000000000000000000000000000000000000000000000000000000000000000000000000000000000000000000000000000000000000000000000000000000000000000000000000000000000000000000000000000000000000000000000000000000000000000000000000000000
0000000000000000000000000000000000000000000000000000000000000000000000000000000000000000000000000000000000000000000000000000000000000000000000000000000000000000000000000000000000000000000000000000000000000000000000000000000000000000000000000000000000000000
0000000000000000000000000000000000000000000000000000000000000000000000000000000000000000000000000000000000000000000000000000000000000000000000000000000000000000000000000000000000000000000000000000000000000000000000000000000000000000000000000000000000000000
0000000000000000000000000000000000000000000000000000000000000000000000000000000000000000000000000000000000000000000000000000000000000000000000000000000000000000000000000000000000000000000000000000000000000000000000000000000000000000000000000000000000000000
0000000000000000000000000000000000000000000000000000000000000000000000000000000000000000000000000000000000000000000000000000000000000000000000000000000000000000000000000000000000000000000000000000000000000000000000000000000000000000000000000000000000000000
0000000000000000000000000000000000000000000000000000000000000000000000000000000000000000000000000000000000000000000000000000000000000000000000000000000000000000000000000000000000000000000000000000000000000000000000000000000000000000000000000000000000000000
0000000000000000000000000000000000000000000000000000000000000000000000000000000000000000000000000000000000000000000000000000000000000000000000000000000000000000000000000000000000000000000000000000000000000000000000000000000000000000000000000000000000000000
0000000000000000000000000000000000000000000000000000000000000000000000000000000000000000000000000000000000000000000000000000000000000000000000000000000000000000000000000000000000000000000000000000000000000000000000000000000000000000000000000000000000000000
0000000000000000000000000000000000000000000000000000000000000000000000000000000000000000000000000000000000000000000000000000000000000000000000000000000000000000000000000000000000000000000000000000000000000000000000000000000000000000000000000000000000000000
0000000000000000000000000000000000000000000000000000000000000000000000000000000000000000000000000000000000000000000000000000000000000000000000000000000000000000000000000000000000000000000000000000000000000000000000000000000000000000000000000000000000000000
0000000000000000000000000000000000000000000000000000000000000000000000000000000000000000000000000000000000000000000000000000000000000000000000000000000000000000000000000000000000000000000000000000000000000000000000000000000000000000000000000000000000000000
